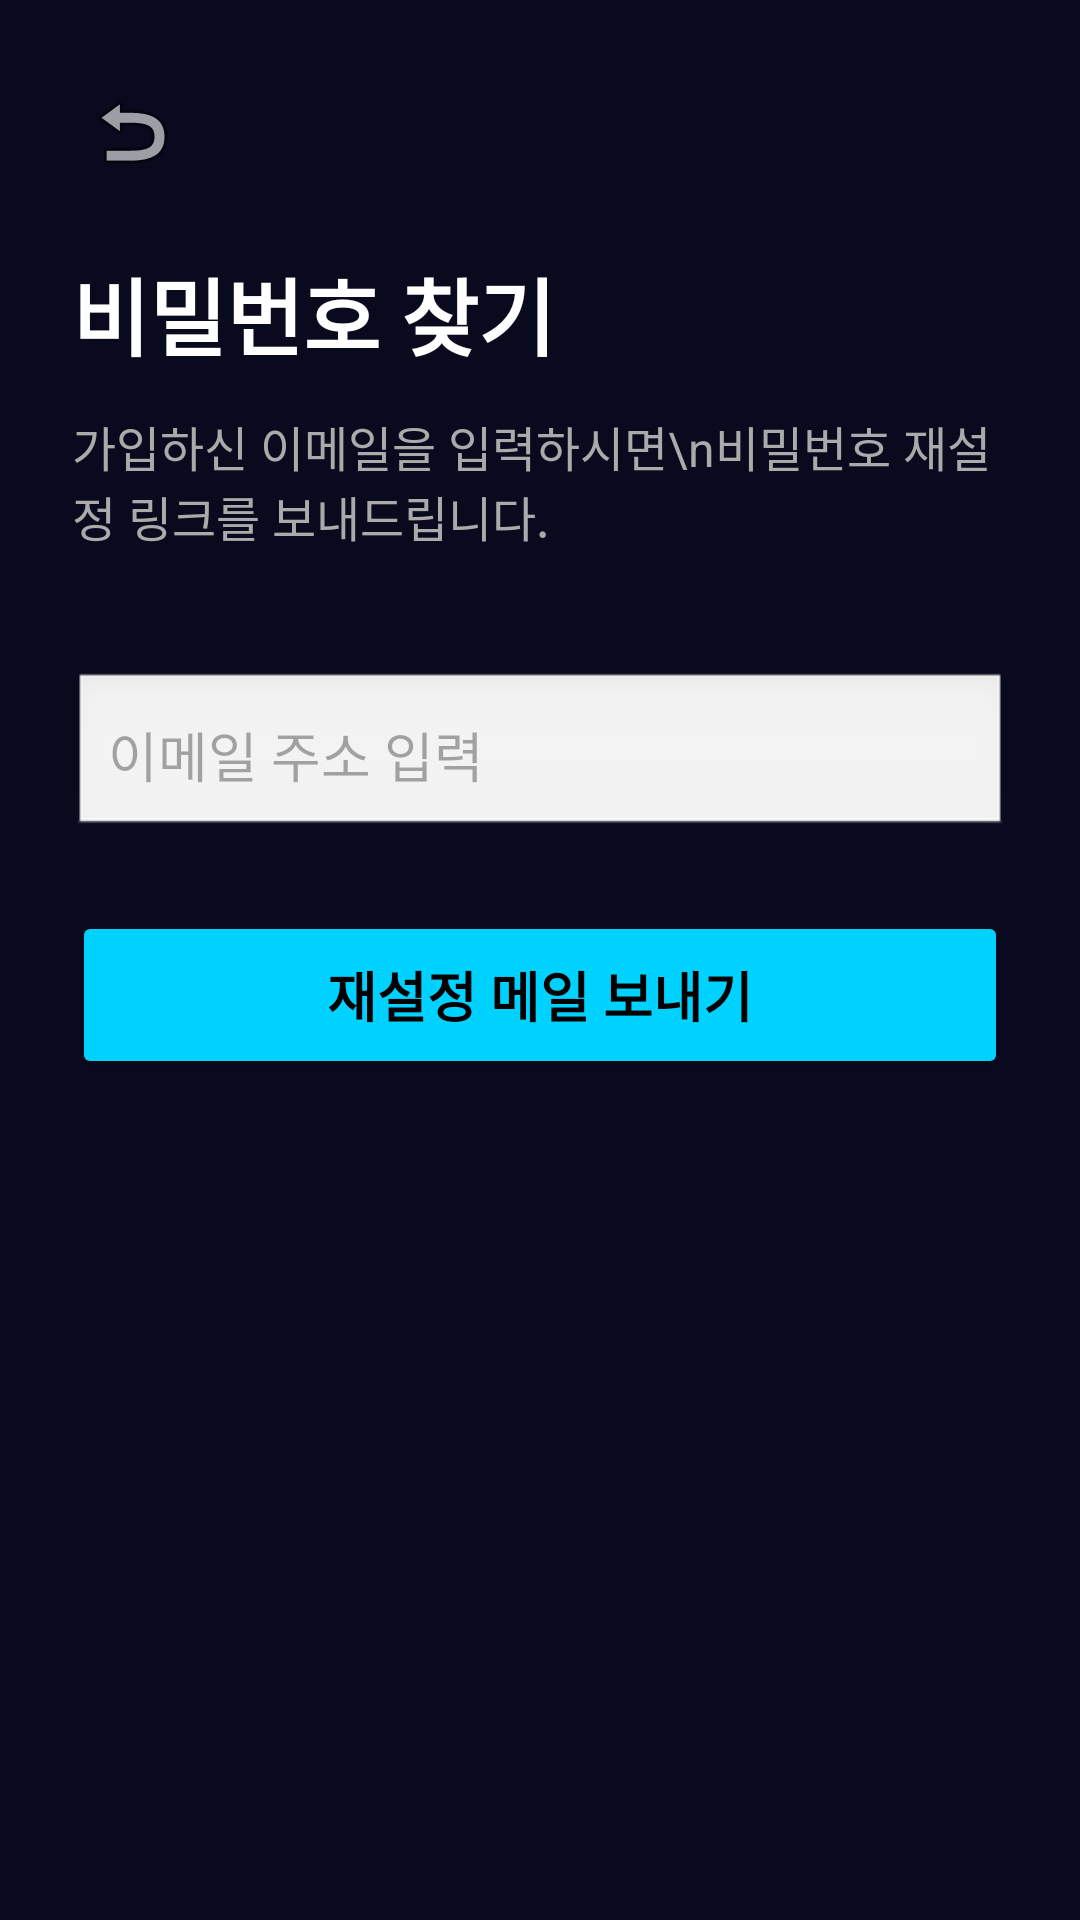

Reconstruct the res/layout file that produces this screen, plus the resources it refers to.
<!-- AndroidManifest.xml: application theme Theme.AIDetector -->
<!-- res/layout/activity_find_password.xml -->
<?xml version="1.0" encoding="utf-8"?>
<LinearLayout xmlns:android="http://schemas.android.com/apk/res/android"
    android:layout_width="match_parent"
    android:layout_height="match_parent"
    android:background="#0A0A1F"
    android:orientation="vertical"
    android:padding="24dp">

    <ImageButton
        android:id="@+id/back_btn"
        android:layout_width="40dp"
        android:layout_height="40dp"
        android:background="?attr/selectableItemBackgroundBorderless"
        android:src="@android:drawable/ic_menu_revert"
        android:contentDescription="뒤로가기" />

    <TextView
        android:layout_width="wrap_content"
        android:layout_height="wrap_content"
        android:layout_marginTop="20dp"
        android:text="비밀번호 찾기"
        android:textColor="#FFFFFF"
        android:textSize="28sp"
        android:textStyle="bold" />

    <TextView
        android:layout_width="wrap_content"
        android:layout_height="wrap_content"
        android:layout_marginTop="12dp"
        android:text="가입하신 이메일을 입력하시면\n비밀번호 재설정 링크를 보내드립니다."
        android:textColor="#AAAAAA"
        android:textSize="16sp" />

    <EditText
        android:id="@+id/email_input"
        android:layout_width="match_parent"
        android:layout_height="56dp"
        android:layout_marginTop="40dp"
        android:background="@android:drawable/edit_text"
        android:hint="이메일 주소 입력"
        android:inputType="textEmailAddress"
        android:padding="12dp" />

    <Button
        android:id="@+id/btn_send"
        android:layout_width="match_parent"
        android:layout_height="56dp"
        android:layout_marginTop="24dp"
        android:backgroundTint="#00D2FF"
        android:text="재설정 메일 보내기"
        android:textColor="#000000"
        android:textSize="18sp"
        android:textStyle="bold" />

</LinearLayout>
<!-- resources referenced by this layout -->
<resources>
  <style name="Theme.AIDetector" parent="Base.Theme.AIDetector">
          <item name="popupMenuBackground">@android:color/white</item>
          <item name="actionOverflowMenuStyle">@style/WhitePopupMenu</item>
      </style>
  <style name="Base.Theme.AIDetector" parent="Theme.Material3.DayNight.NoActionBar">
      </style>
  <style name="WhitePopupMenu" parent="Widget.AppCompat.PopupMenu.Overflow">
          <item name="android:popupBackground">@android:color/white</item>
      </style>
</resources>
